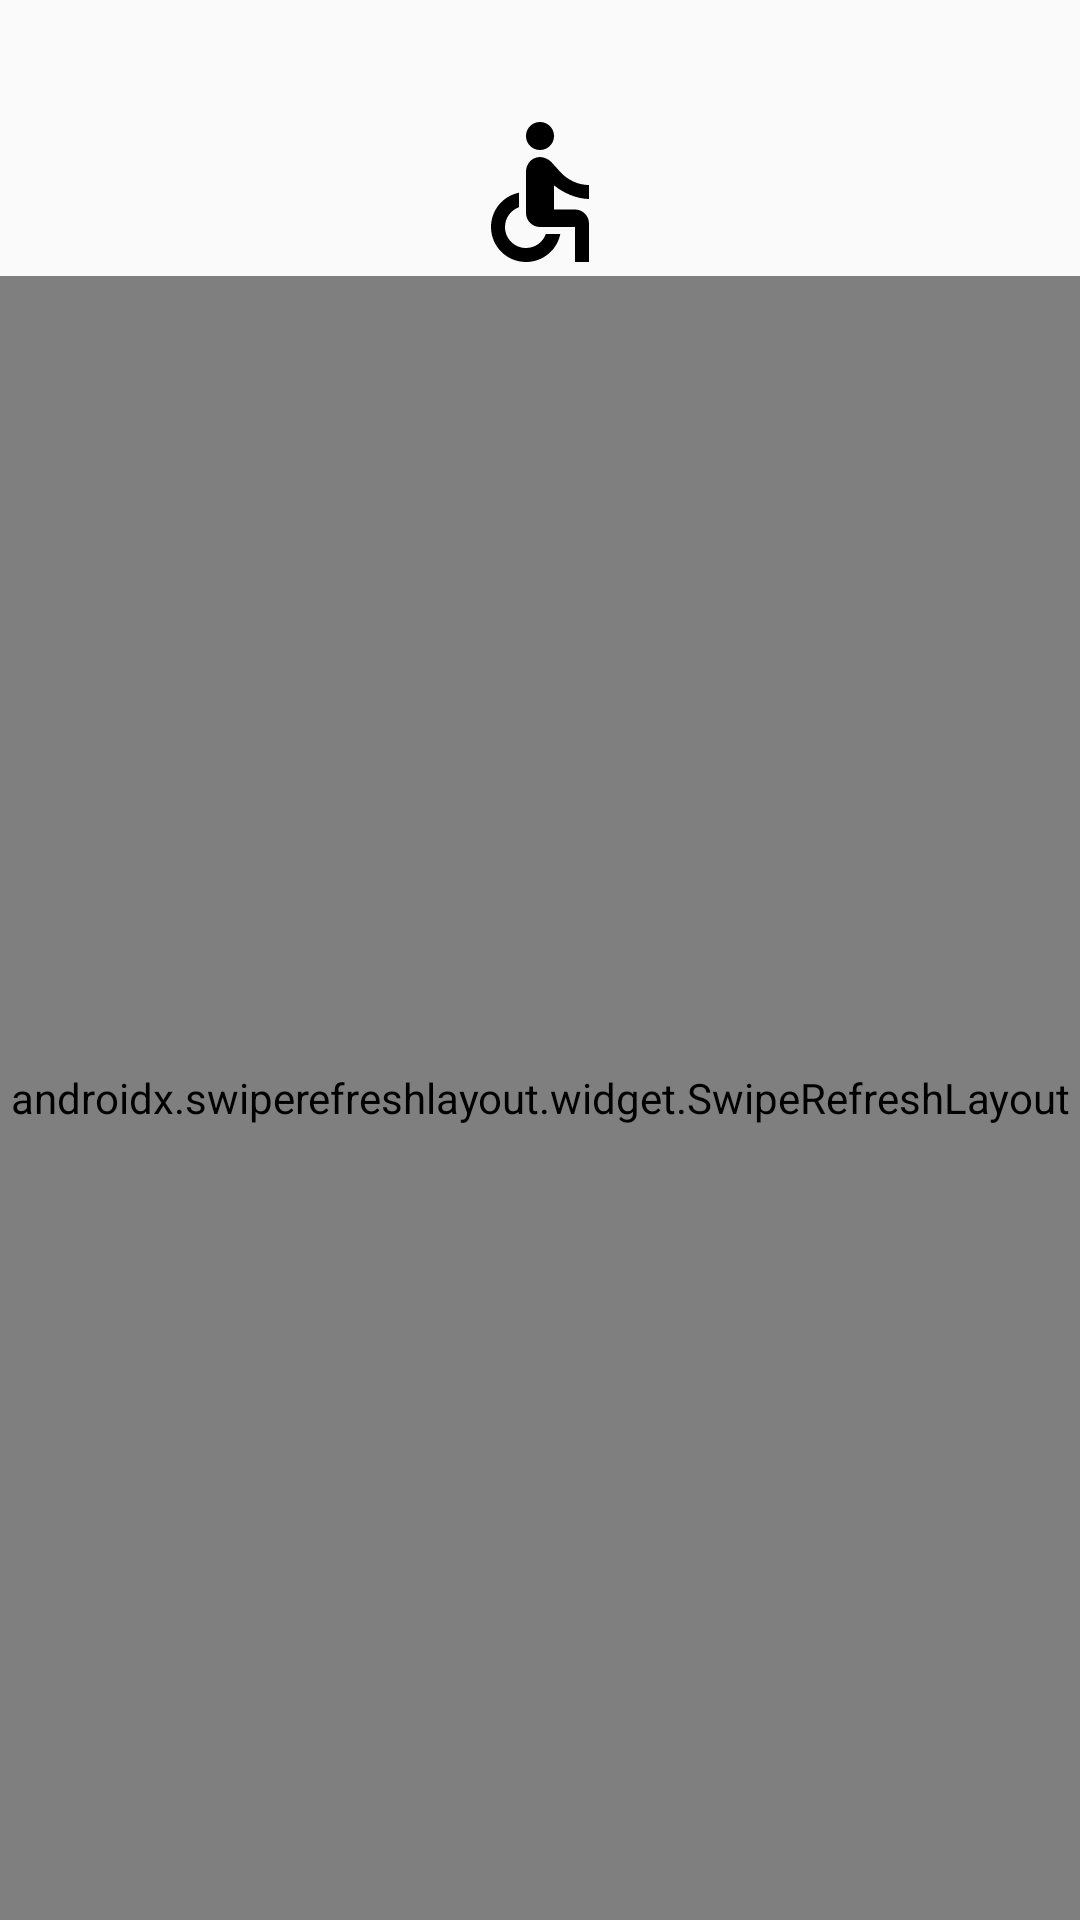

Write the Android layout XML for this screen, with the resource values it uses.
<!-- AndroidManifest.xml: application theme AppTheme -->
<!-- res/layout/fragment_home.xml -->
<?xml version="1.0" encoding="utf-8"?>
<layout xmlns:android="http://schemas.android.com/apk/res/android"
    xmlns:app="http://schemas.android.com/apk/res-auto"
    xmlns:tools="http://schemas.android.com/tools">


    <data>

        <variable
            name="viewModel"
            type="com.riyas.topstories.view_model.StoriesViewModel"></variable>

        <import type="android.view.View"/>

    </data>

    <androidx.constraintlayout.widget.ConstraintLayout
        android:layout_width="match_parent"
        android:layout_height="match_parent">


        <androidx.appcompat.widget.AppCompatImageView
            android:id="@+id/iv_logo"
            android:layout_width="56dp"
            android:layout_height="56dp"
            android:layout_marginTop="36dp"
            app:layout_constraintEnd_toEndOf="parent"
            android:tint="?android:attr/textColorPrimary"
            app:layout_constraintStart_toStartOf="parent"
            app:layout_constraintTop_toTopOf="parent"
            app:srcCompat="@drawable/ic_accessible_black_24dp" />
        <TextView
            android:id="@+id/tv_title"
            android:layout_width="match_parent"
            android:layout_height="wrap_content"
            android:padding="16dp"
            android:text="@string/loading"
            android:gravity="center"
            android:textColor="?android:attr/textColorPrimary"
            android:textSize="15dp"
            android:textStyle="bold"
            android:visibility="@{viewModel.isVisible?View.VISIBLE:View.INVISIBLE}"
            app:layout_constraintBottom_toBottomOf="parent"
            app:layout_constraintTop_toTopOf="parent"
            app:layout_constraintEnd_toEndOf="parent"
            app:layout_constraintStart_toStartOf="parent"
            />
        <androidx.swiperefreshlayout.widget.SwipeRefreshLayout
            android:layout_width="match_parent"
            android:layout_height="0dp"
            android:id="@+id/srl_main"
            app:layout_constraintBottom_toBottomOf="parent"
            app:layout_constraintTop_toBottomOf="@+id/iv_logo">
        <androidx.recyclerview.widget.RecyclerView
            android:layout_width="match_parent"
            android:layout_height="match_parent"
            android:id="@+id/rv_main"
            app:layout_constraintBottom_toBottomOf="parent"
            app:layout_constraintTop_toBottomOf="@+id/iv_logo" />
        </androidx.swiperefreshlayout.widget.SwipeRefreshLayout>

    </androidx.constraintlayout.widget.ConstraintLayout>
</layout>
<!-- resources referenced by this layout -->
<resources>
  <!-- drawable ic_accessible_black_24dp (drawable) -->
  <vector android:height="128dp" android:viewportHeight="24.0"
      android:viewportWidth="24.0" android:width="128dp" xmlns:android="http://schemas.android.com/apk/res/android">
      <path android:fillColor="#FF000000" android:pathData="M12,4m-2,0a2,2 0,1 1,4 0a2,2 0,1 1,-4 0"/>
      <path android:fillColor="#FF000000" android:pathData="M19,13v-2c-1.54,0.02 -3.09,-0.75 -4.07,-1.83l-1.29,-1.43c-0.17,-0.19 -0.38,-0.34 -0.61,-0.45 -0.01,0 -0.01,-0.01 -0.02,-0.01L13,7.28c-0.35,-0.2 -0.75,-0.3 -1.19,-0.26C10.76,7.11 10,8.04 10,9.09L10,15c0,1.1 0.9,2 2,2h5v5h2v-5.5c0,-1.1 -0.9,-2 -2,-2h-3v-3.45c1.29,1.07 3.25,1.94 5,1.95zM12.83,18c-0.41,1.16 -1.52,2 -2.83,2 -1.66,0 -3,-1.34 -3,-3 0,-1.31 0.84,-2.41 2,-2.83L9,12.1c-2.28,0.46 -4,2.48 -4,4.9 0,2.76 2.24,5 5,5 2.42,0 4.44,-1.72 4.9,-4h-2.07z"/>
  </vector>
  <string name="loading">Loading...Please wait...</string>
  <style name="AppTheme" parent="Theme.AppCompat.DayNight.NoActionBar">
          <item name="colorPrimary">@color/colorPrimary</item>
          <item name="colorPrimaryDark">@color/colorPrimaryDark</item>
          <item name="colorAccent">@color/colorAccent</item>
  
          <item name="windowActionBar">false</item>
          <item name="android:windowNoTitle">true</item>
  
          <item name="colorControlNormal">@color/colorPrimaryDark</item>
  
      </style>
  <color name="colorPrimary">#008577</color>
  <color name="colorPrimaryDark">#00574B</color>
  <color name="colorAccent">#D81B60</color>
</resources>
